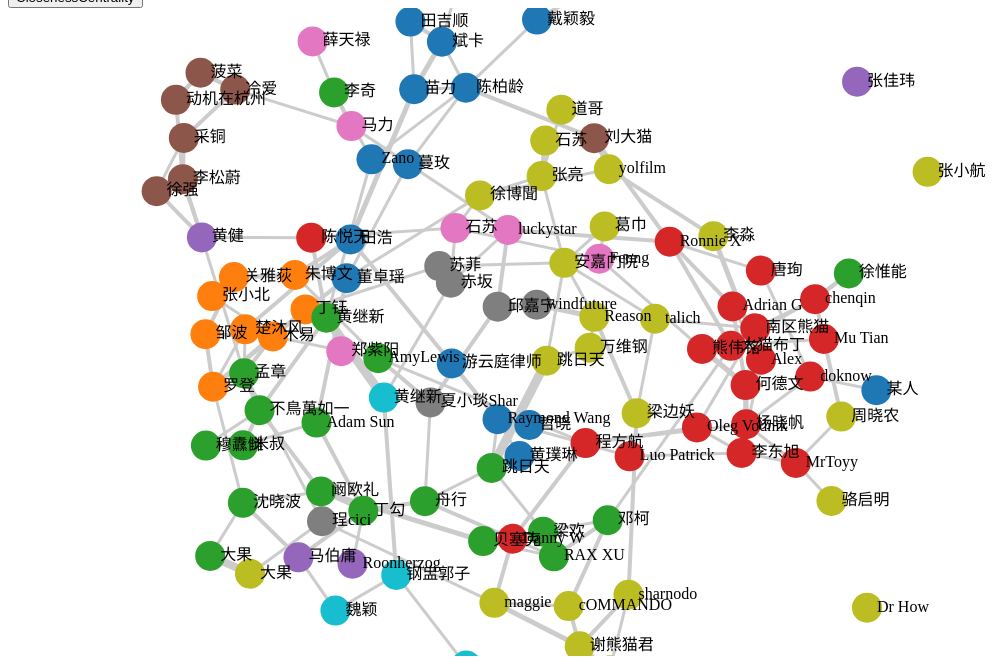
D3 v3 page, settled after 360 driven frames (6 s of simulated time); the page loaded 1 data file(s).


			var data;
			var nodes;
			var edges;
			var width = window.innerWidth - 30;
			var height = window.innerHeight - 120;
			var nodes_color = new Array();
			var edges_color = new Array();
			var linkcolor = "#ccc";
			var highlightcolor = "steelblue";
			var color = d3.scale.category10();
			var svg_edges;
			var svg_nodes;
			var svg_texts;
			var force;
			var drag;
			var adjMatrix;
			var indexMatrix;
			var BCColor = new Array();
			for (var i = 1; i < 4; i++){
				BCColor.push("#"+(i*64).toString(16)+"00FF");
			}
			BCColor.push("#FF00FF");
			for (var i = 1; i < 4; i++){
				BCColor.push("#FF00"+(255-i*64).toString(16));
			}
			
			//设置画布
			var svg = d3.select("svg")
						.attr("width",width)
						.attr("height",height);
			
			//读取json文件
			d3.json("local.json", function(error, json) {
				if (error) return console.warn(error);
				data = json;
				nodes = data.nodes;
				edges = data.edges;
				
				//创建邻接矩阵
				adjMatrix = new Array();
				for (var i = 0; i < nodes.length; i++){
					adjMatrix[i] = new Array();
					for (var j = 0; j < nodes.length; j++){
						adjMatrix[i][j] = INF;
					}
				}
				for (var i = 0; i < edges.length; i++){
					adjMatrix[edges[i]['source']][edges[i]['target']] = edges[i].weight;
					adjMatrix[edges[i]['target']][edges[i]['source']] = edges[i].weight;
				}
				//创建编号矩阵
				indexMatrix = new Array();
				for (var i = 0; i < nodes.length; i++){
					indexMatrix[i] = new Array();
					for (var j = 0; j < nodes.length; j++){
						indexMatrix[i][j] = -1;
					}
				}
				for (var i = 0; i < edges.length; i++){
					indexMatrix[edges[i]['source']][edges[i]['target']] = i;
					indexMatrix[edges[i]['target']][edges[i]['source']] = i;
				}
				//添加连线
				svg_edges = svg.selectAll("line")
									.data(edges)
									.enter()
									.append("line")
									.style("stroke",linkcolor)
									.style("stroke-width", function(d, i){
										return d.weight + 2;
									});

				//添加节点
				svg_nodes = svg.selectAll("circle")
									.data(nodes)
									.enter()
									.append("circle")
									.attr("r",15)
									.style("fill",function(d,i){
										return color(d.group);
									})

				//添加描述节点的文字
				svg_texts = svg.selectAll("text")
									.data(nodes)
									.enter()
									.append("text")
									.style("fill", "black")
									.attr("dx", 10)
									.attr("dy", 4)
									.text(function(d){
										return d.name;
									});
				
				//设置力导向图
				force = d3.layout.force()
						.nodes(nodes)		//指定节点数组
						.links(edges)		//指定连线数组
						.size([width,height])	//指定范围
						.linkDistance(10)		//指定连线长度
						.charge([-400])			//相互之间的作用力
						.gravity(0.2);			//指定重力

				Init();	//开始作用
				svg_nodes.call(force.drag);	//使得节点能够拖动
				svg_nodes.on("mousedown", function(d, i){
				  if (d3.event.defaultPrevented) return;
				  document.getElementById("info").innerHTML = "name: "+d.name+" index: "+d.index+" followers: "+d.followers+" followees: "+d.followees+" group:"+d.group+" topics: "+d.topic;
				});							//点击事件
				
				console.log(nodes);
				console.log(edges);

				force.on("tick", function(){	//对于每一个时间间隔

					 //更新连线坐标
					 svg_edges.attr("x1",function(d){ return d.source.x; })
							.attr("y1",function(d){ return d.source.y; })
							.attr("x2",function(d){ return d.target.x; })
							.attr("y2",function(d){ return d.target.y; })
							.style("stroke", function(d, i){
								return edges_color[i];
							});
							
					 //更新节点坐标
					 svg_nodes.attr("cx",function(d){ return d.x; })
							.attr("cy",function(d){ return d.y; })
							.style("fill", function(d, i){
								return nodes_color[i];
							});

					 //更新文字坐标
					 svg_texts.attr("x", function(d){ return d.x; })
						.attr("y", function(d){ return d.y; });
				});
			});
			
			/*核心算法-按钮*/			
			function Init(){
				for (var i = 0; i < edges.length; i++){
					edges_color[i] = linkcolor;
				}
				for (var i = 0; i < nodes.length; i++){
					nodes_color[i] = color(nodes[i].group);
				}
				//document.getElementById("path_source").value = "source";
				//document.getElementById("path_target").value = "target";
				//document.getElementById("tree").value = "root";
				force.start();
			}
			
			function MinSpaningTree(){
				//get root
				var value = document.getElementById("tree").value;
				var root = -1;
				for (var i = 0; i < nodes.length; i++){
					if (nodes[i]['name'] == value){
						root = i;
						break;
					}
				}
				if (root == -1){
					root = parseInt(value);
					if (!root){
						root = -1;
					}
				}
				//Prim
				var result = Prim(root, adjMatrix, indexMatrix, nodes.length);
				//color edge
				for (var i = 0; i < edges.length; i++){
					edges_color[i] = "#EEE";
				}
				for (var i = 0; i < nodes.length; i++){
					nodes_color[i] = "#DDD";
				}
				if (result.edgeSet.length){
					for (var i = 0; i < result.edgeSet.length; i++){
						edges_color[result.edgeSet[i]] = highlightcolor;
						var e = edges[result.edgeSet[i]];
						nodes_color[e['source'].index] = color(nodes[e['source'].index].group);
						nodes_color[e['target'].index] = color(nodes[e['target'].index].group);
					}
				} else{
					if (root != -1){
						nodes_color[root] = color(nodes[root].group);
					}
				}
				document.getElementById("dist").innerHTML = "TotalDistance: " + result.totalDist;
				force.start();
			}
			
			function ShortestPath(){
				//get source and target
				var value1 = document.getElementById("path_source").value;
				var value2 = document.getElementById("path_target").value;
				var source = -1;
				var target = -1;
				for (var i = 0; i < nodes.length; i++){
					if (nodes[i]['name'] == value1){
						source = i;
						break;
					}
				}
				if (source == -1){
					source = parseInt(value1);
					if (!source){
						source = -1;
					}
				}
				for (var i = 0; i < nodes.length; i++){
					if (nodes[i]['name'] == value2){
						target = i;
						break;
					}
				}
				if (target == -1){
					target = parseInt(value2);
					if (!target){
						target = -1;
					}
				}
				//Dijkstra
				var result = Dijkstra(source, target, adjMatrix, indexMatrix, nodes.length);
				//赋值
				for (var i = 0; i < edges.length; i++){
					edges_color[i] = "#EEE";
				}
				for (var i = 0; i < nodes.length; i++){
					nodes_color[i] = "#DDD";
				}
				if (result.edgeSet.length){
					for (var i = 0; i < result.edgeSet.length; i++){
						edges_color[result.edgeSet[i]] = highlightcolor;
						var e = edges[result.edgeSet[i]];
						nodes_color[e['source'].index] = color(nodes[e['source'].index].group);
						nodes_color[e['target'].index] = color(nodes[e['target'].index].group);
					}
				} else{
					if ((source != -1)&&(target != -1)){
						nodes_color[root] = color(nodes[root].group);
					}
				}
				document.getElementById("dist").innerHTML = "TotalDistance: " + result.totalDist;
				force.start();
			}
			
			function BCentral(){
				var result = BetweenCentrality(edges, adjMatrix, indexMatrix, nodes.length);
				for (var i = 0; i < edges.length; i++){
					edges_color[i] = linkcolor;
				}
				//按比例分配颜色
				var max = 1500, min = 500;
				for (var i = 0; i < nodes.length; i++){
					if (result.betweenArray[i] == 0){
						nodes_color[i] = BCColor[0];
					} else if (result.betweenArray[i] < min){
						nodes_color[i] = BCColor[0];
					} else if (result.betweenArray[i] > max){
						nodes_color[i] = BCColor[6];
					} else{
						nodes_color[i] = BCColor[Math.floor((result.betweenArray[i] - min)/200)];
					}
				}
				force.start();
			}
			
			function CCentral(){
				var result = CloseCentrality(adjMatrix, indexMatrix, nodes.length);
				for (var i = 0; i < edges.length; i++){
					edges_color[i] = linkcolor;
				}
				//按比例分配颜色
				var max = 900, min = 600;
				for (var i = 0; i < nodes.length; i++){
					if (result.closeArray[i] == 0){
						nodes_color[i] = BCColor[6];
					} else if (result.closeArray[i] < min){
						nodes_color[i] = BCColor[0];
					} else if (result.closeArray[i] > max){
						nodes_color[i] = BCColor[6];
					} else{
						nodes_color[i] = BCColor[Math.floor((result.closeArray[i] - min)/60)];
					}
				}
				force.start();
			}
		
// ── Algorithm.js
var INF = 123456789;

//Dijkstra 最短路径
function Dijkstra(source, target, adjMatrix, indexMatrix, n){
	var totalDist = 0;
	var edgeSet = new Array();
	for (var i = 0; i < n; i++){
		edgeSet[i] = new Array();
	}
	//最短距离数组
	var dist = new Array();
	for (var i = 0; i < n; i++){
		dist[i] = INF;
	}
	//异常处理
	if ((source == -1)||(target == -1)){
		return {
			edgeSet: edgeSet,
			totalDist: dist[target],
			disArray: dist
		}
	}
	//创建点集合向量
	var nodeused = new Array();
	for (var i = 0; i < n; i++){
		nodeused[i] = 0;	//0代表该点尚未加入路径
	}
	nodeused[source] = 1;		//1代表该边已加入路径
	//prev路径数组
	var prev = new Array();
	for (var i = 0; i < n; i++){
		prev[i] = source;
	}
	var mainNode = source;
	dist[source] = 0;
	//寻找最短路径
	while(1){
		var next = -1;
		var dis = INF;
		//遍历mainNode的所有边
		for (var i = 0; i < n; i++){
			if (nodeused[i])
				continue;
			//修改dist和prev
			if (adjMatrix[mainNode][i] + dist[mainNode] < dist[i]){
				dist[i] = adjMatrix[mainNode][i] + dist[mainNode];
				prev[i] = mainNode;
			}
			//选出最短路径
			if (dist[i] < dis){
				dis = dist[i];
				next = i;
			}
		}
		if (next == -1){
			break;
		}
		//修改主要路径
		nodeused[next] = 1;
		mainNode = next;
	}

	//整理所有路径
	for (var i = 0; i < n; i++){
		var temp = i;
		while (temp != source){
			if (indexMatrix[prev[temp]][temp] == -1) break;
			edgeSet[i].push(indexMatrix[prev[temp]][temp]);
			temp = prev[temp];
		}
	}

	return {
		edgeSet: edgeSet[target],
		totalDist: dist[target],
		disArray: dist,
		AllPaths: edgeSet
	}
}

//Prim 最小生成树
function Prim(root, adjMatrix, indexMatrix, n){
	var totalDist = 0;
	var edgeSet = new Array();
	if (root == -1){
		return {
			edgeSet:edgeSet,
			totalDist:totalDist
		}
	}
	//创建点集合向量
	var nodeused = new Array();
	for (var i = 0; i < n; i++){
		nodeused[i] = 0;	//0代表该点尚未加入树
	}
	nodeused[root] = 1;		//1代表该边已加入树
	//生成树
	while (1){
		var minDist = INF;
		var source = -1;
		var target = -1;
		for (var i = 0; i < n; i++){
			if (nodeused[i]){
				for (var j = 0; j < n; j++){
					if (!nodeused[j]){
						if (adjMatrix[i][j] < minDist){
							minDist = adjMatrix[i][j];
							source = i;
							target = j;
						}
					}
				}
			}
		}
		if ((source == -1)||(target == -1)){
			break;
		}
		totalDist += minDist;
		nodeused[target] = 1;
		edgeSet.push(indexMatrix[source][target]);
	}
	
	return {
		edgeSet:edgeSet,
		totalDist:totalDist
	}
}

//介数中心度
function BetweenCentrality(edges, adjMatrix, indexMatrix, n){
	var countArray = new Array();
	for (var i = 0; i < n; i++){
		countArray[i] = 0;
	}
	
	//遍历所有边并计数
	for (var i = 0; i < n; i++){
		var result = Dijkstra(i, 50, adjMatrix, indexMatrix, n);
		for (var j = 0; j < n; j++){
			if (result.AllPaths[j].length == 0) continue;
			for (var k = 0; k < result.AllPaths[j].length; k++){
				countArray[edges[result.AllPaths[j][k]]['target'].index]++;
				countArray[edges[result.AllPaths[j][k]]['source'].index]++;
			}
		}
	}
	
	return {
		betweenArray: countArray
	}
}

//紧密中心度
function CloseCentrality(adjMatrix, indexMatrix, n){
	var sumArray = new Array();
	//遍历所有边并求和
	for (var i = 0; i < n; i++){
		var result = Dijkstra(i, 50, adjMatrix, indexMatrix, n);
		sumArray[i] = 0;
		for (var j = 0; j < n; j++){
			if (result.disArray[j] >= INF)
				continue;
			sumArray[i] += result.disArray[j];
		}
	}
	
	return {
		closeArray: sumArray
	}
}


### data: local.json
{
 "edges": [
  {
   "source": 122,
   "weight": 1,
   "target": 120
  },
  {
   "source": 122,
   "weight": 1,
   "target": 67
  },
  {
   "source": 121,
   "weight": 3,
   "target": 83
  },
  {
   "source": 120,
   "weight": 2,
   "target": 118
  },
  {
   "source": 120,
   "weight": 1,
   "target": 119
  },
  {
   "source": 119,
   "weight": 1,
   "target": 117
  },
  {
   "source": 118,
   "weight": 7,
   "target": 40
  },
  {
   "source": 118,
   "weight": 1,
   "target": 90
  },
  "... 185 more items"
 ],
 "nodes": [
  {
   "name": "MJ勺子",
   "weight": 134634,
   "followees": 232,
   "group": 0,
   "index": 0,
   "followers": 134634,
   "topic": [
    "物流",
    "电子商务",
    "市场营销",
    "王阳明（王守仁）",
    "职业",
    "管理",
    "王小波"
   ]
  },
  {
   "name": "摸摸谢",
   "weight": 153953,
   "followees": 117,
   "group": 0,
   "index": 1,
   "followers": 153953,
   "topic": [
    "香水",
    "气味",
    "时尚",
    "生活",
    "男士香水",
    "化学",
    "女性"
   ]
  },
  {
   "name": "戴颖毅",
   "weight": 1918,
   "followees": 266,
   "group": 0,
   "index": 2,
   "followers": 1918,
   "topic": [
    "设计",
    "知乎",
    "Path",
    "史蒂夫·乔布斯（Steve Jobs）",
    "MacBook Pro",
    "Mac",
    "苹果产品"
   ]
  },
  {
   "name": "陈柏龄",
   "weight": 422869,
   "followees": 431,
   "group": 0,
   "index": 3,
   "followers": 422869,
   "topic": [
    "健身",
    "文学",
    "书籍推荐",
    "知乎",
    "文学理论",
    "教育",
    "历史"
   ]
  },
  {
   "name": "斌卡",
   "weight": 231102,
   "followees": 48,
   "group": 0,
   "index": 4,
   "followers": 231102,
   "topic": [
    "健身",
    "运动",
    "健康",
    "生活",
    "美食",
    "医学",
    "电影"
   ]
  },
  {
   "name": "蔓玫",
   "weight": 81339,
   "followees": 424,
   "group": 0,
   "index": 5,
   "followers": 81339,
   "topic": [
    "植物",
    "花卉",
    "红楼梦（小说）",
    "文学",
    "绘画",
    "自然科学",
    "神话"
   ]
  },
  {
   "name": "猪小宝",
   "weight": 100568,
   "followees": 217,
   "group": 0,
   "index": 6,
   "followers": 100568,
   "topic": [
    "土木工程",
    "建筑",
    "结构工程",
    "建筑设计",
    "结构设计",
    "地震",
    "结构力学"
   ]
  },
  {
   "name": "poem",
   "weight": 33033,
   "followees": 139,
   "group": 0,
   "index": 7,
   "followers": 33033,
   "topic": []
  },
  "... 115 more items"
 ]
}